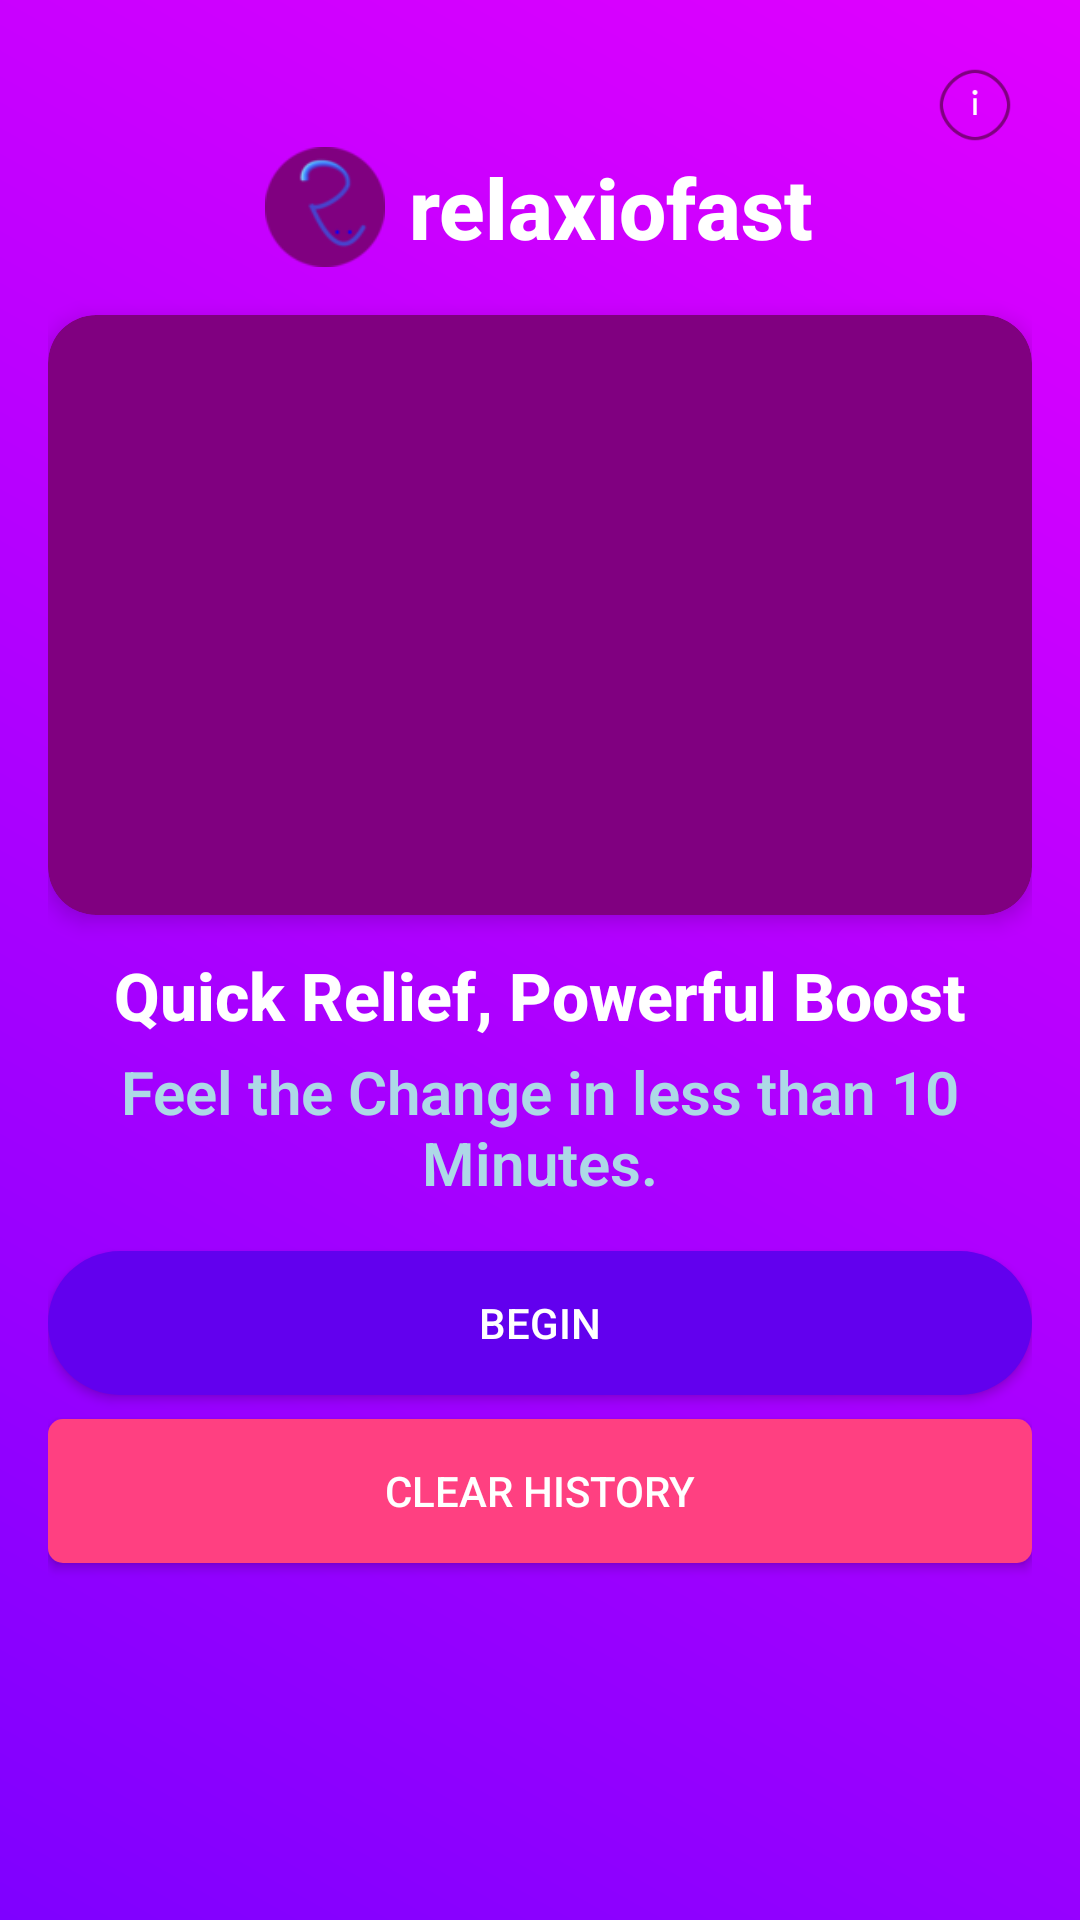

This screen was rendered from an Android layout file. Write that file and the resources it references.
<!-- AndroidManifest.xml: application theme Theme.Relaxio -->
<!-- res/layout/activity_welcome.xml -->
<LinearLayout
    xmlns:android="http://schemas.android.com/apk/res/android"
    android:layout_width="match_parent"
    android:layout_height="match_parent"
    android:orientation="vertical"
    android:background="@drawable/gradient_background_welcome"
    android:padding="16dp">

    
    
    <ImageView
        android:id="@+id/shieldIcon"
        android:layout_width="28dp"
        android:layout_height="28dp"
        android:src="@drawable/info_icon"
        android:layout_gravity="top|end"
        android:layout_marginTop="5dp"
        android:layout_marginEnd="5dp"
        android:contentDescription="Disclaimer Icon" />

    
    <LinearLayout
        android:layout_width="match_parent"
        android:layout_height="wrap_content"
        android:orientation="horizontal"
        android:gravity="center"
        android:paddingBottom="16dp">

        <ImageView
            android:id="@+id/logoImageView"
            android:layout_width="40dp"
            android:layout_height="40dp"
            android:src="@drawable/relaxiofast_logo"
            android:contentDescription="App Logo"
            android:layout_marginEnd="8dp"
            android:layout_gravity="center_vertical" />

        <TextView
            android:id="@+id/appNameTextView"
            android:layout_width="wrap_content"
            android:layout_height="40dp"
            android:text="@string/app_name"
            android:textSize="28sp"
            android:textStyle="bold"
            android:textColor="@color/white"
            android:fontFamily="sans-serif-medium"
            android:gravity="center_vertical" />
    </LinearLayout>

    
    <FrameLayout
        android:id="@+id/animationContainer"
        android:layout_width="match_parent"
        android:layout_height="200dp"
        android:layout_marginBottom="12dp"
        android:background="@drawable/rounded_background"
        android:elevation="4dp"
        android:clipToOutline="true" />

    
    <TextView
        android:id="@+id/motivationHeading"
        android:layout_width="match_parent"
        android:layout_height="wrap_content"
        android:text="@string/welcome_message1"
        android:textSize="22sp"
        android:textStyle="bold"
        android:textColor="@color/white"
        android:fontFamily="sans-serif-medium"
        android:gravity="center"
        android:paddingBottom="4dp" />

    <TextView
        android:id="@+id/motivationSubText"
        android:layout_width="match_parent"
        android:layout_height="wrap_content"
        android:text="@string/welcome_message2"
        android:textSize="20sp"
        android:textStyle="bold"
        android:textColor="#ADD8E6"
        android:fontFamily="sans-serif-light"
        android:gravity="center"
        android:paddingBottom="16dp" />

    
    <Button
        android:id="@+id/takeTestButton"
        android:layout_width="match_parent"
        android:layout_height="wrap_content"
        android:text="Begin"
        android:layout_gravity="center_horizontal"
        android:background="@drawable/button_rounded"
        android:textColor="@color/white"
        android:padding="12dp" />

    
    <Button
        android:id="@+id/clearHistoryButton"
        android:layout_width="match_parent"
        android:layout_height="wrap_content"
        android:text="Clear History"
        android:background="@drawable/button_rounded_secondary"
        android:textColor="@color/white"
        android:padding="12dp"
        android:layout_marginTop="8dp" />

    
    <ScrollView
        android:layout_width="match_parent"
        android:layout_height="wrap_content"
        android:layout_marginTop="16dp">

        <LinearLayout
            android:id="@+id/historyContainer"
            android:layout_width="match_parent"
            android:layout_height="wrap_content"
            android:orientation="vertical" />
    </ScrollView>
</LinearLayout>
<!-- resources referenced by this layout -->
<resources>
  <color name="white">#FFFFFFFF</color>
  <!-- drawable button_rounded (drawable) -->
  <shape xmlns:android="http://schemas.android.com/apk/res/android" android:shape="rectangle">
      <solid android:color="#6200EE" />
      <corners android:radius="24dp" />
      <padding android:left="12dp" android:right="12dp" android:top="8dp" android:bottom="8dp" />
  </shape>
  <!-- drawable button_rounded_secondary (drawable) -->
  <shape xmlns:android="http://schemas.android.com/apk/res/android" android:shape="rectangle">
      <solid android:color="#FF4081" />
      <corners android:radius="5dp" />
  </shape>
  <!-- drawable gradient_background_welcome (drawable) -->
  <shape xmlns:android="http://schemas.android.com/apk/res/android" android:shape="rectangle">
      <gradient
          android:startColor="#7F00FF"
          android:endColor="#E100FF"
          android:angle="45" />
  </shape>
  <!-- drawable info_icon: png bitmap (drawable, 1823 bytes) -->
  <!-- drawable relaxiofast_logo: png bitmap (drawable, 3760 bytes) -->
  <!-- drawable rounded_background (drawable) -->
  <shape xmlns:android="http://schemas.android.com/apk/res/android" android:shape="rectangle">
      <solid android:color="@color/logo_color" /> 
      <corners android:radius="16dp" /> 
      <padding android:left="8dp" android:right="8dp" android:top="8dp" android:bottom="8dp" />
  </shape>
  <string name="app_name">relaxiofast</string>
  <string name="welcome_message1">Quick Relief, Powerful Boost</string>
  <string name="welcome_message2">Feel the Change in less than 10 Minutes.</string>
  <style name="Theme.Relaxio" parent="Theme.AppCompat.Light.NoActionBar">
          
          <item name="colorPrimary">#800080</item>
          <item name="colorPrimaryDark">#600060</item>
          <item name="colorAccent">#FF00FF</item>
          <item name="android:statusBarColor">#600060</item> 
          <item name="android:windowBackground">@color/white</item> 
          <item name="android:textColorPrimary">@color/black</item> 
      </style>
  <color name="logo_color">#800080</color>
  <color name="black">#FF000000</color>
</resources>
